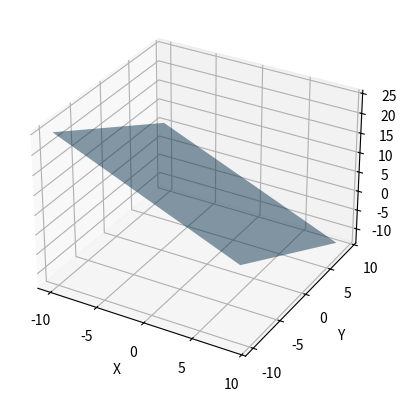

Write the Python code that produced this figure.
import numpy as np
import seaborn as sns
from mpl_toolkits.mplot3d import Axes3D

import matplotlib.pyplot as plt

# Define the normal vector and the distance from the origin
normal_vector = np.array([1, 1, 1])
distance_from_origin = 5

# Create a grid of points
xx, yy = np.meshgrid(range(-10, 10), range(-10, 10))

# Calculate the corresponding z values for the plane
z = (distance_from_origin - normal_vector[0] * xx - normal_vector[1] * yy) / normal_vector[2]

# Plot the plane
fig = plt.figure()
ax = fig.add_subplot(111, projection='3d')
ax.plot_surface(xx, yy, z, alpha=0.5, rstride=100, cstride=100)

# Set labels
ax.set_xlabel('X')
ax.set_ylabel('Y')
ax.set_zlabel('Z')

# Show the plot
plt.show()